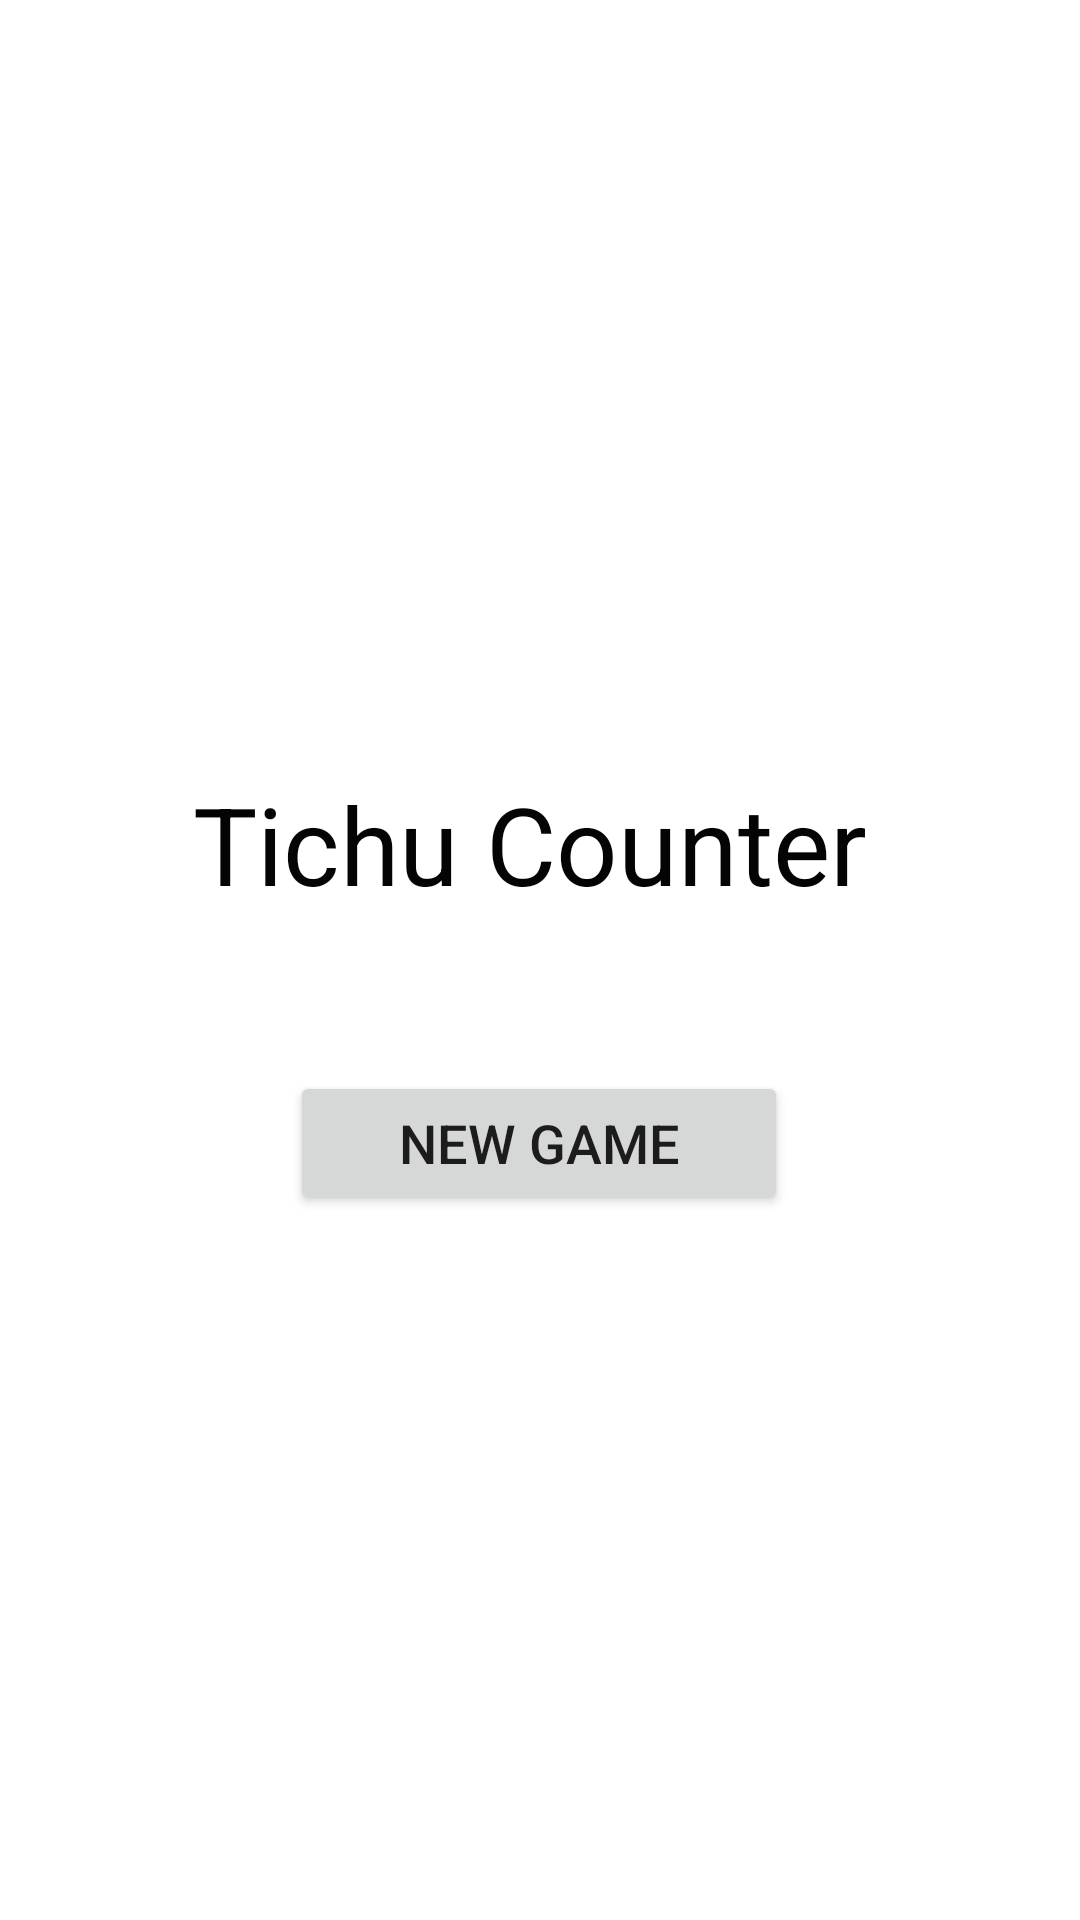

Layout XML and referenced resources for this Android screen:
<!-- AndroidManifest.xml: application theme Theme.TichouCounter -->
<!-- res/layout/fragment_starting_page.xml -->
<?xml version="1.0" encoding="utf-8"?>
<androidx.constraintlayout.widget.ConstraintLayout xmlns:android="http://schemas.android.com/apk/res/android"
    xmlns:app="http://schemas.android.com/apk/res-auto"
    xmlns:tools="http://schemas.android.com/tools"
    android:layout_width="match_parent"
    android:layout_height="match_parent"
    tools:context=".StartingPage">

    <TextView
        android:id="@+id/txtView_titleStartingPage"
        android:layout_width="252dp"
        android:layout_height="41dp"
        android:layout_marginStart="173dp"
        android:layout_marginTop="257dp"
        android:layout_marginEnd="180dp"
        android:text="@string/startingTitle"
        android:textAlignment="center"
        android:textColor="#040404"
        android:textSize="36sp"
        app:layout_constraintEnd_toEndOf="parent"
        app:layout_constraintStart_toStartOf="parent"
        app:layout_constraintTop_toTopOf="parent" />

    <Button
        android:id="@+id/btn_NewGameStartingPage"
        android:layout_width="166dp"
        android:layout_height="48dp"
        android:layout_marginStart="122dp"
        android:layout_marginTop="59dp"
        android:layout_marginEnd="123dp"
        android:text="@string/newGame"
        android:textSize="18sp"
        app:layout_constraintEnd_toEndOf="parent"
        app:layout_constraintStart_toStartOf="parent"
        app:layout_constraintTop_toBottomOf="@+id/txtView_titleStartingPage" />
</androidx.constraintlayout.widget.ConstraintLayout>
<!-- resources referenced by this layout -->
<resources>
  <string name="newGame">New Game</string>
  <string name="startingTitle">Tichu Counter</string>
  <style name="Theme.TichouCounter" parent="Theme.MaterialComponents.DayNight.DarkActionBar">
          
          <item name="colorPrimary">@color/purple_500</item>
          <item name="colorPrimaryVariant">@color/purple_700</item>
          <item name="colorOnPrimary">@color/white</item>
          
          <item name="colorSecondary">@color/teal_200</item>
          <item name="colorSecondaryVariant">@color/teal_700</item>
          <item name="colorOnSecondary">@color/black</item>
          
          <item name="android:statusBarColor" tools:targetApi="l">?attr/colorPrimaryVariant</item>
          
      </style>
  <!-- not gathered from this repository: default colours our renderer supplied (Android Studio template values) -->
  <color name="purple_500">#FF6200EE</color>
  <color name="purple_700">#FF3700B3</color>
  <color name="teal_200">#FF03DAC5</color>
  <color name="teal_700">#FF018786</color>
  <color name="black">#FF000000</color>
  <color name="white">#FFFFFFFF</color>
</resources>
